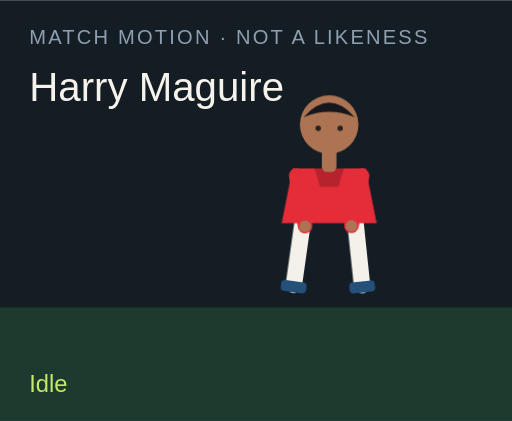
t = 0.00 s
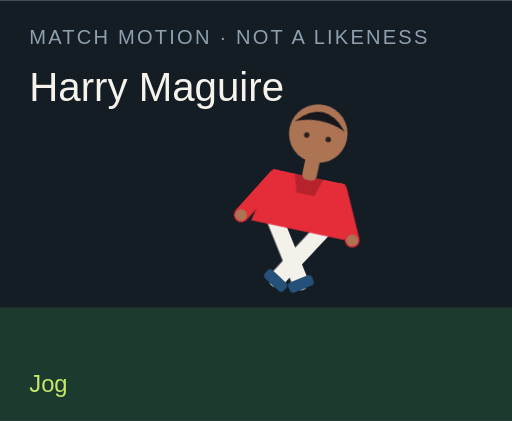
t = 1.50 s
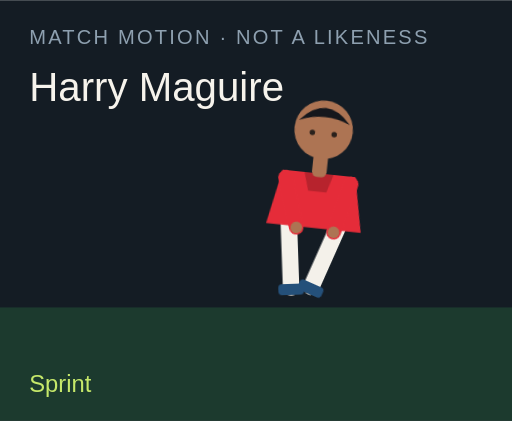
t = 3.00 s
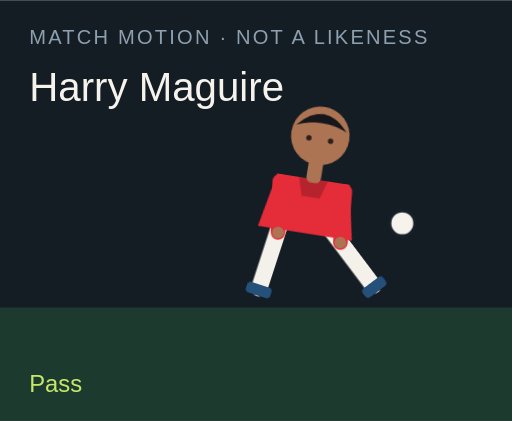
t = 4.50 s
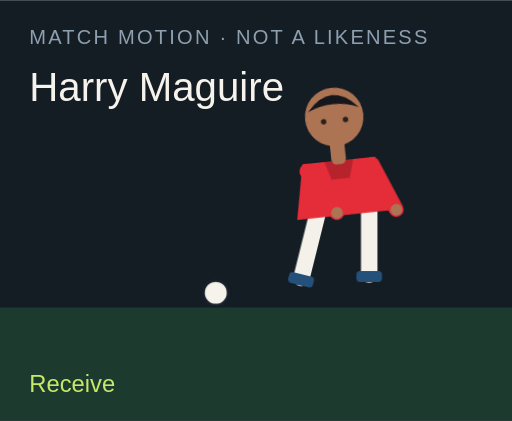
t = 6.00 s
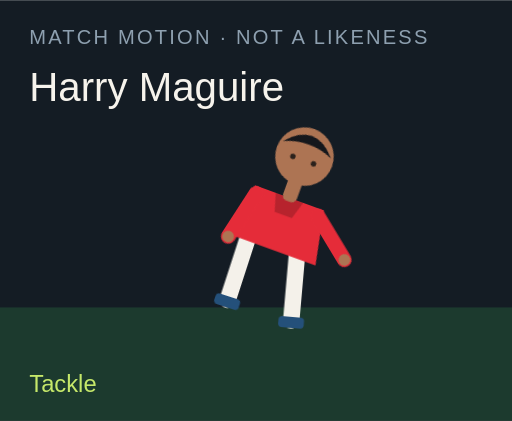
t = 7.50 s

The animated SVG that drew these frames (rendered in a browser with its animation timeline set to each time). Animation: 18 CSS @keyframes rules; one cycle of 9.00 s, repeats indefinitely.

<?xml version="1.0" encoding="UTF-8"?>
<svg xmlns="http://www.w3.org/2000/svg" viewBox="0 0 280 230" role="img">
  <style>@media (prefers-reduced-motion: reduce){animate,animateTransform{display:none}}</style>
  <rect width="280" height="230" fill="#141c24"/>
  <rect y="168" width="280" height="62" fill="#1c3a2e"/>
  <text x="16" y="24" fill="#8ea0b0" font-family="Arial,sans-serif" font-size="11" letter-spacing="1.2">MATCH MOTION · NOT A LIKENESS</text>
  <text x="16" y="55" fill="#f6f3ec" font-family="Impact,sans-serif" font-size="22">Harry Maguire</text>
  <circle r="7" fill="#f6f3ec" stroke="#172028" stroke-width="2" id="motion-26826" cx="150" cy="160" opacity="0">
    
    
    
  </circle>
  <g transform="translate(132 40)">
    <g id="motion-26848" transform="rotate(0 48 90)">
      
      <g id="motion-26850" transform="translate(0 0)">
        
        <g transform="translate(34 78)"><g id="motion-26852" transform="rotate(8)"><path d="M0 0 V38" stroke="#f4f1ea" stroke-width="9" stroke-linecap="round"/><rect x="-7" y="36" width="14" height="6" rx="2" fill="#24507a"/></g></g>
        <g transform="translate(62 78)"><g id="motion-26854" transform="rotate(-6)"><path d="M0 0 V38" stroke="#f4f1ea" stroke-width="9" stroke-linecap="round"/><rect x="-7" y="36" width="14" height="6" rx="2" fill="#24507a"/></g></g>
        <path d="M28 52 h40 l6 30 H22 Z" fill="#e52c39"/>
        <path d="M40 52 h16 l-3 10 H43 Z" fill="#000" opacity=".2"/>
        <g transform="translate(30 56)"><g id="motion-26856" transform="rotate(-10)"><path d="M0 0 V28" stroke="#e52c39" stroke-width="8" stroke-linecap="round"/><circle cx="0" cy="28" r="3.2" fill="#ad7453"/></g></g>
        <g transform="translate(66 56)"><g id="motion-26858" transform="rotate(12)"><path d="M0 0 V28" stroke="#e52c39" stroke-width="8" stroke-linecap="round"/><circle cx="0" cy="28" r="3.2" fill="#ad7453"/></g></g>
        <rect x="44" y="40" width="8" height="14" rx="3" fill="#ad7453"/>
        <circle cx="48" cy="28" r="16" fill="#ad7453"/>
        <path d="M34 24 Q48 8 62 24 Q48 18 34 24" fill="#15171c"/>
        <circle cx="42" cy="30" r="1.5" fill="#2a211c"/><circle cx="54" cy="30" r="1.5" fill="#2a211c"/>
      </g>
    </g>
  </g>
  <text x="16" y="214" fill="#c6e86a" font-family="Arial,sans-serif" font-size="13" opacity="1" id="motion-26830">Idle</text><text x="16" y="214" fill="#c6e86a" font-family="Arial,sans-serif" font-size="13" opacity="0" id="motion-26832">Jog</text><text x="16" y="214" fill="#c6e86a" font-family="Arial,sans-serif" font-size="13" opacity="0" id="motion-26834">Sprint</text><text x="16" y="214" fill="#c6e86a" font-family="Arial,sans-serif" font-size="13" opacity="0" id="motion-26836">Dribble</text><text x="16" y="214" fill="#c6e86a" font-family="Arial,sans-serif" font-size="13" opacity="0" id="motion-26838">Pass</text><text x="16" y="214" fill="#c6e86a" font-family="Arial,sans-serif" font-size="13" opacity="0" id="motion-26840">Shoot</text><text x="16" y="214" fill="#c6e86a" font-family="Arial,sans-serif" font-size="13" opacity="0" id="motion-26842">Receive</text><text x="16" y="214" fill="#c6e86a" font-family="Arial,sans-serif" font-size="13" opacity="0" id="motion-26844">Tackle</text><text x="16" y="214" fill="#c6e86a" font-family="Arial,sans-serif" font-size="13" opacity="0" id="motion-26846">Point</text>
<style>@keyframes track-26827{0%{cx:150px}11.1%{cx:156px}22.2%{cx:164px}33.300000000000004%{cx:142px}44.4%{cx:190px}55.60000000000001%{cx:250px}66.7%{cx:118px}77.8%{cx:150px}88.9%{cx:150px}100%{cx:150px}}@keyframes track-26828{0%{cy:160px}11.1%{cy:158px}22.2%{cy:154px}33.300000000000004%{cy:156px}44.4%{cy:148px}55.60000000000001%{cy:96px}66.7%{cy:160px}77.8%{cy:160px}88.9%{cy:160px}100%{cy:160px}}@keyframes track-26829{0%{opacity:0}11.1%{opacity:0}22.2%{opacity:0}33.300000000000004%{opacity:1}44.4%{opacity:1}55.60000000000001%{opacity:1}66.7%{opacity:1}77.8%{opacity:0}88.9%{opacity:0}100%{opacity:0}}@keyframes track-26831{0%{opacity:1}11.1%{opacity:0}22.2%{opacity:0}33.300000000000004%{opacity:0}44.4%{opacity:0}55.60000000000001%{opacity:0}66.7%{opacity:0}77.8%{opacity:0}88.9%{opacity:0}100%{opacity:1}}@keyframes track-26833{0%{opacity:0}11.1%{opacity:1}22.2%{opacity:0}33.300000000000004%{opacity:0}44.4%{opacity:0}55.60000000000001%{opacity:0}66.7%{opacity:0}77.8%{opacity:0}88.9%{opacity:0}100%{opacity:0}}@keyframes track-26835{0%{opacity:0}11.1%{opacity:0}22.2%{opacity:1}33.300000000000004%{opacity:0}44.4%{opacity:0}55.60000000000001%{opacity:0}66.7%{opacity:0}77.8%{opacity:0}88.9%{opacity:0}100%{opacity:0}}@keyframes track-26837{0%{opacity:0}11.1%{opacity:0}22.2%{opacity:0}33.300000000000004%{opacity:1}44.4%{opacity:0}55.60000000000001%{opacity:0}66.7%{opacity:0}77.8%{opacity:0}88.9%{opacity:0}100%{opacity:0}}@keyframes track-26839{0%{opacity:0}11.1%{opacity:0}22.2%{opacity:0}33.300000000000004%{opacity:0}44.4%{opacity:1}55.60000000000001%{opacity:0}66.7%{opacity:0}77.8%{opacity:0}88.9%{opacity:0}100%{opacity:0}}@keyframes track-26841{0%{opacity:0}11.1%{opacity:0}22.2%{opacity:0}33.300000000000004%{opacity:0}44.4%{opacity:0}55.60000000000001%{opacity:1}66.7%{opacity:0}77.8%{opacity:0}88.9%{opacity:0}100%{opacity:0}}@keyframes track-26843{0%{opacity:0}11.1%{opacity:0}22.2%{opacity:0}33.300000000000004%{opacity:0}44.4%{opacity:0}55.60000000000001%{opacity:0}66.7%{opacity:1}77.8%{opacity:0}88.9%{opacity:0}100%{opacity:0}}@keyframes track-26845{0%{opacity:0}11.1%{opacity:0}22.2%{opacity:0}33.300000000000004%{opacity:0}44.4%{opacity:0}55.60000000000001%{opacity:0}66.7%{opacity:0}77.8%{opacity:1}88.9%{opacity:0}100%{opacity:0}}@keyframes track-26847{0%{opacity:0}11.1%{opacity:0}22.2%{opacity:0}33.300000000000004%{opacity:0}44.4%{opacity:0}55.60000000000001%{opacity:0}66.7%{opacity:0}77.8%{opacity:0}88.9%{opacity:1}100%{opacity:0}}@keyframes track-26849{0%{transform:rotate(0deg)}11.1%{transform:rotate(8deg)}22.2%{transform:rotate(16deg)}33.300000000000004%{transform:rotate(6deg)}44.4%{transform:rotate(4deg)}55.60000000000001%{transform:rotate(14deg)}66.7%{transform:rotate(-6deg)}77.8%{transform:rotate(34deg)}88.9%{transform:rotate(6deg)}100%{transform:rotate(0deg)}}@keyframes track-26851{0%{transform:translate(0px,0px)}11.1%{transform:translate(0px,-3px)}22.2%{transform:translate(0px,-6px)}33.300000000000004%{transform:translate(0px,-2px)}44.4%{transform:translate(0px,2px)}55.60000000000001%{transform:translate(0px,-4px)}66.7%{transform:translate(0px,1px)}77.8%{transform:translate(0px,10px)}88.9%{transform:translate(0px,-4px)}100%{transform:translate(0px,0px)}}@keyframes track-26853{0%{transform:rotate(8deg)}11.1%{transform:rotate(-26deg)}22.2%{transform:rotate(-42deg)}33.300000000000004%{transform:rotate(-8deg)}44.4%{transform:rotate(6deg)}55.60000000000001%{transform:rotate(12deg)}66.7%{transform:rotate(20deg)}77.8%{transform:rotate(-8deg)}88.9%{transform:rotate(4deg)}100%{transform:rotate(8deg)}}@keyframes track-26855{0%{transform:rotate(-6deg)}11.1%{transform:rotate(24deg)}22.2%{transform:rotate(38deg)}33.300000000000004%{transform:rotate(18deg)}44.4%{transform:rotate(-38deg)}55.60000000000001%{transform:rotate(-54deg)}66.7%{transform:rotate(6deg)}77.8%{transform:rotate(-22deg)}88.9%{transform:rotate(-8deg)}100%{transform:rotate(-6deg)}}@keyframes track-26857{0%{transform:rotate(-10deg)}11.1%{transform:rotate(24deg)}22.2%{transform:rotate(36deg)}33.300000000000004%{transform:rotate(-18deg)}44.4%{transform:rotate(10deg)}55.60000000000001%{transform:rotate(-24deg)}66.7%{transform:rotate(-30deg)}77.8%{transform:rotate(12deg)}88.9%{transform:rotate(14deg)}100%{transform:rotate(-10deg)}}@keyframes track-26859{0%{transform:rotate(12deg)}11.1%{transform:rotate(-20deg)}22.2%{transform:rotate(-32deg)}33.300000000000004%{transform:rotate(14deg)}44.4%{transform:rotate(-26deg)}55.60000000000001%{transform:rotate(18deg)}66.7%{transform:rotate(-22deg)}77.8%{transform:rotate(-6deg)}88.9%{transform:rotate(-96deg)}100%{transform:rotate(12deg)}}@media(prefers-reduced-motion:no-preference){#motion-26826{animation:track-26827 9s linear infinite both,track-26828 9s linear infinite both,track-26829 9s steps(1,end) infinite both}#motion-26830{animation:track-26831 9s steps(1,end) infinite both}#motion-26832{animation:track-26833 9s steps(1,end) infinite both}#motion-26834{animation:track-26835 9s steps(1,end) infinite both}#motion-26836{animation:track-26837 9s steps(1,end) infinite both}#motion-26838{animation:track-26839 9s steps(1,end) infinite both}#motion-26840{animation:track-26841 9s steps(1,end) infinite both}#motion-26842{animation:track-26843 9s steps(1,end) infinite both}#motion-26844{animation:track-26845 9s steps(1,end) infinite both}#motion-26846{animation:track-26847 9s steps(1,end) infinite both}#motion-26848{animation:track-26849 9s linear infinite both}#motion-26850{animation:track-26851 9s linear infinite both}#motion-26852{animation:track-26853 9s linear infinite both}#motion-26854{animation:track-26855 9s linear infinite both}#motion-26856{animation:track-26857 9s linear infinite both}#motion-26858{animation:track-26859 9s linear infinite both}}</style></svg>
